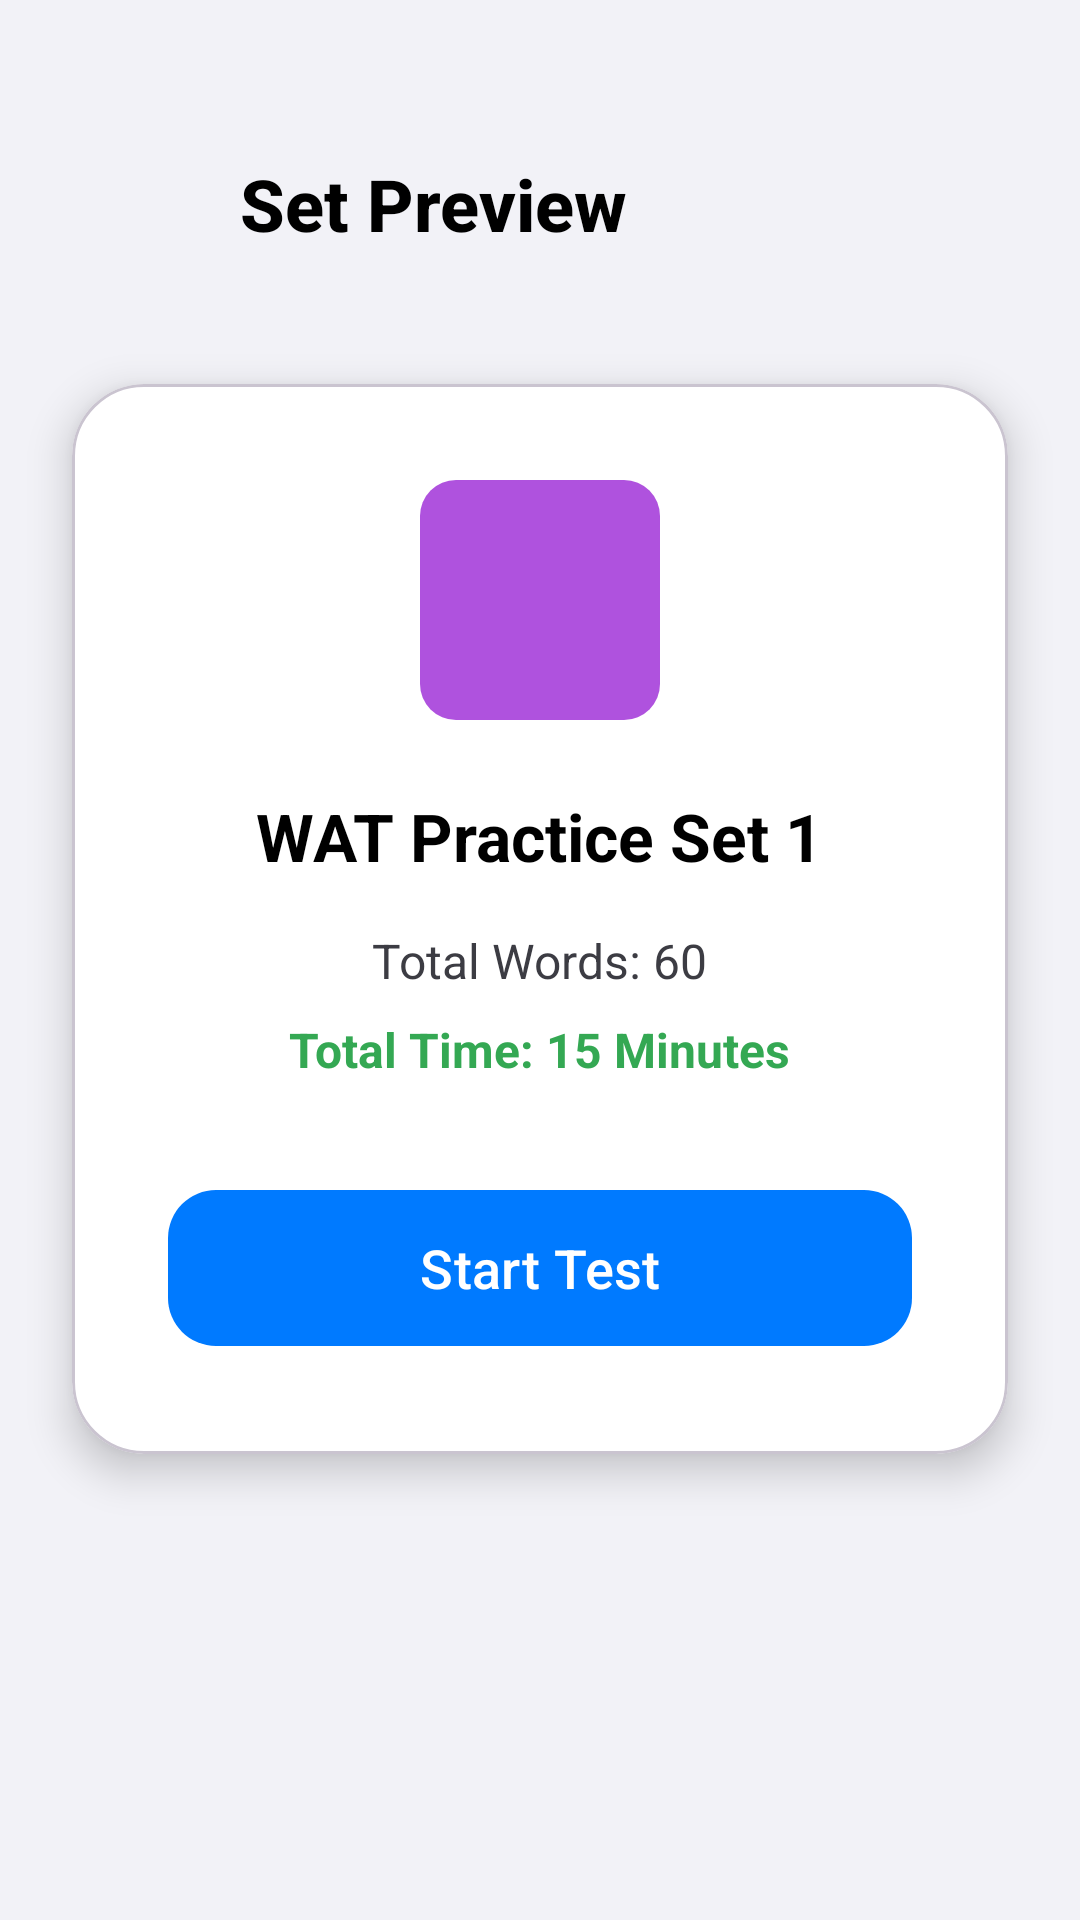

Android layout source for this screen:
<!-- AndroidManifest.xml: application theme Theme.SSBPrep -->
<!-- res/layout/activity_wat_preview.xml -->
<?xml version="1.0" encoding="utf-8"?>
<androidx.constraintlayout.widget.ConstraintLayout xmlns:android="http://schemas.android.com/apk/res/android"
    xmlns:app="http://schemas.android.com/apk/res-auto"
    android:layout_width="match_parent"
    android:layout_height="match_parent"
    android:background="@color/bg_dark"
    android:fitsSystemWindows="true">

    <LinearLayout
        android:id="@+id/header"
        android:layout_width="match_parent"
        android:layout_height="wrap_content"
        android:gravity="center_vertical"
        android:orientation="horizontal"
        android:paddingHorizontal="24dp"
        android:paddingTop="48dp"
        android:paddingBottom="16dp"
        app:layout_constraintTop_toTopOf="parent">

        <ImageButton
            android:id="@+id/backButton"
            android:layout_width="40dp"
            android:layout_height="40dp"
            android:background="@drawable/glass_background_circle"
            android:src="@drawable/baseline_arrow_back_ios_24"
            app:tint="@color/text_primary"
            android:padding="8dp"
            android:scaleType="fitCenter"
            android:contentDescription="Back" />

        <TextView
            android:id="@+id/previewTitle"
            android:layout_width="wrap_content"
            android:layout_height="wrap_content"
            android:layout_marginStart="16dp"
            android:fontFamily="sans-serif-medium"
            android:text="Set Preview"
            android:textColor="@color/text_primary"
            android:textSize="24sp"
            android:textStyle="bold" />
    </LinearLayout>

    <com.google.android.material.card.MaterialCardView
        android:layout_width="match_parent"
        android:layout_height="wrap_content"
        android:layout_margin="24dp"
        app:cardBackgroundColor="@color/card_dark"
        app:cardCornerRadius="24dp"
        app:cardElevation="8dp"
        app:layout_constraintTop_toBottomOf="@id/header">

        <LinearLayout
            android:layout_width="match_parent"
            android:layout_height="wrap_content"
            android:gravity="center"
            android:orientation="vertical"
            android:padding="32dp">

            <ImageView
                android:layout_width="80dp"
                android:layout_height="80dp"
                android:src="@drawable/block_wat"
                android:layout_marginBottom="24dp"
                android:contentDescription="WAT Icon" />

            <TextView
                android:id="@+id/setTitle"
                android:layout_width="wrap_content"
                android:layout_height="wrap_content"
                android:text="WAT Practice Set 1"
                android:textColor="@color/text_primary"
                android:textSize="22sp"
                android:textStyle="bold" />

            <TextView
                android:layout_width="wrap_content"
                android:layout_height="wrap_content"
                android:layout_marginTop="16dp"
                android:text="Total Words: 60"
                android:textColor="@color/text_secondary"
                android:textSize="16sp" />

            <TextView
                android:layout_width="wrap_content"
                android:layout_height="wrap_content"
                android:layout_marginTop="8dp"
                android:text="Total Time: 15 Minutes"
                android:textColor="@color/google_green"
                android:textSize="16sp"
                android:textStyle="bold" />

            <com.google.android.material.button.MaterialButton
                android:id="@+id/startTestButton"
                android:layout_width="match_parent"
                android:layout_height="60dp"
                android:layout_marginTop="32dp"
                android:text="Start Test"
                android:textAllCaps="false"
                android:textSize="18sp"
                app:cornerRadius="16dp" />
        </LinearLayout>
    </com.google.android.material.card.MaterialCardView>

</androidx.constraintlayout.widget.ConstraintLayout>
<!-- resources referenced by this layout -->
<resources>
  <color name="bg_dark">#F2F2F7</color>
  <color name="card_dark">#FFFFFF</color>
  <color name="google_green">#34A853</color>
  <color name="text_primary">#000000</color>
  <color name="text_secondary">#3C3C43</color>
  <!-- drawable block_wat (drawable) -->
  <?xml version="1.0" encoding="utf-8"?>
  <shape xmlns:android="http://schemas.android.com/apk/res/android"
      android:shape="rectangle">
      <solid android:color="@color/wat_color" />
      <corners android:radius="12dp" />
  </shape>
  <style name="Theme.SSBPrep" parent="Theme.Material3.DayNight.NoActionBar">
          
          <item name="colorPrimary">@color/primary_blue</item>
          <item name="android:statusBarColor">@color/bg_dark</item>
          <item name="android:windowLightStatusBar" tools:targetApi="m">true</item>
          <item name="android:windowBackground">@color/bg_dark</item>
  
          
          <item name="materialAlertDialogTheme">@style/ThemeOverlay.App.MaterialAlertDialog</item>
      </style>
  <color name="wat_color">#AF52DE</color>
  <color name="primary_blue">#007AFF</color>
  <style name="ThemeOverlay.App.MaterialAlertDialog" parent="ThemeOverlay.Material3.MaterialAlertDialog">
          <item name="colorSurface">@color/card_dark</item>
          <item name="colorOnSurface">@color/text_primary</item>
          <item name="colorPrimary">@color/primary_blue</item>
      </style>
</resources>
